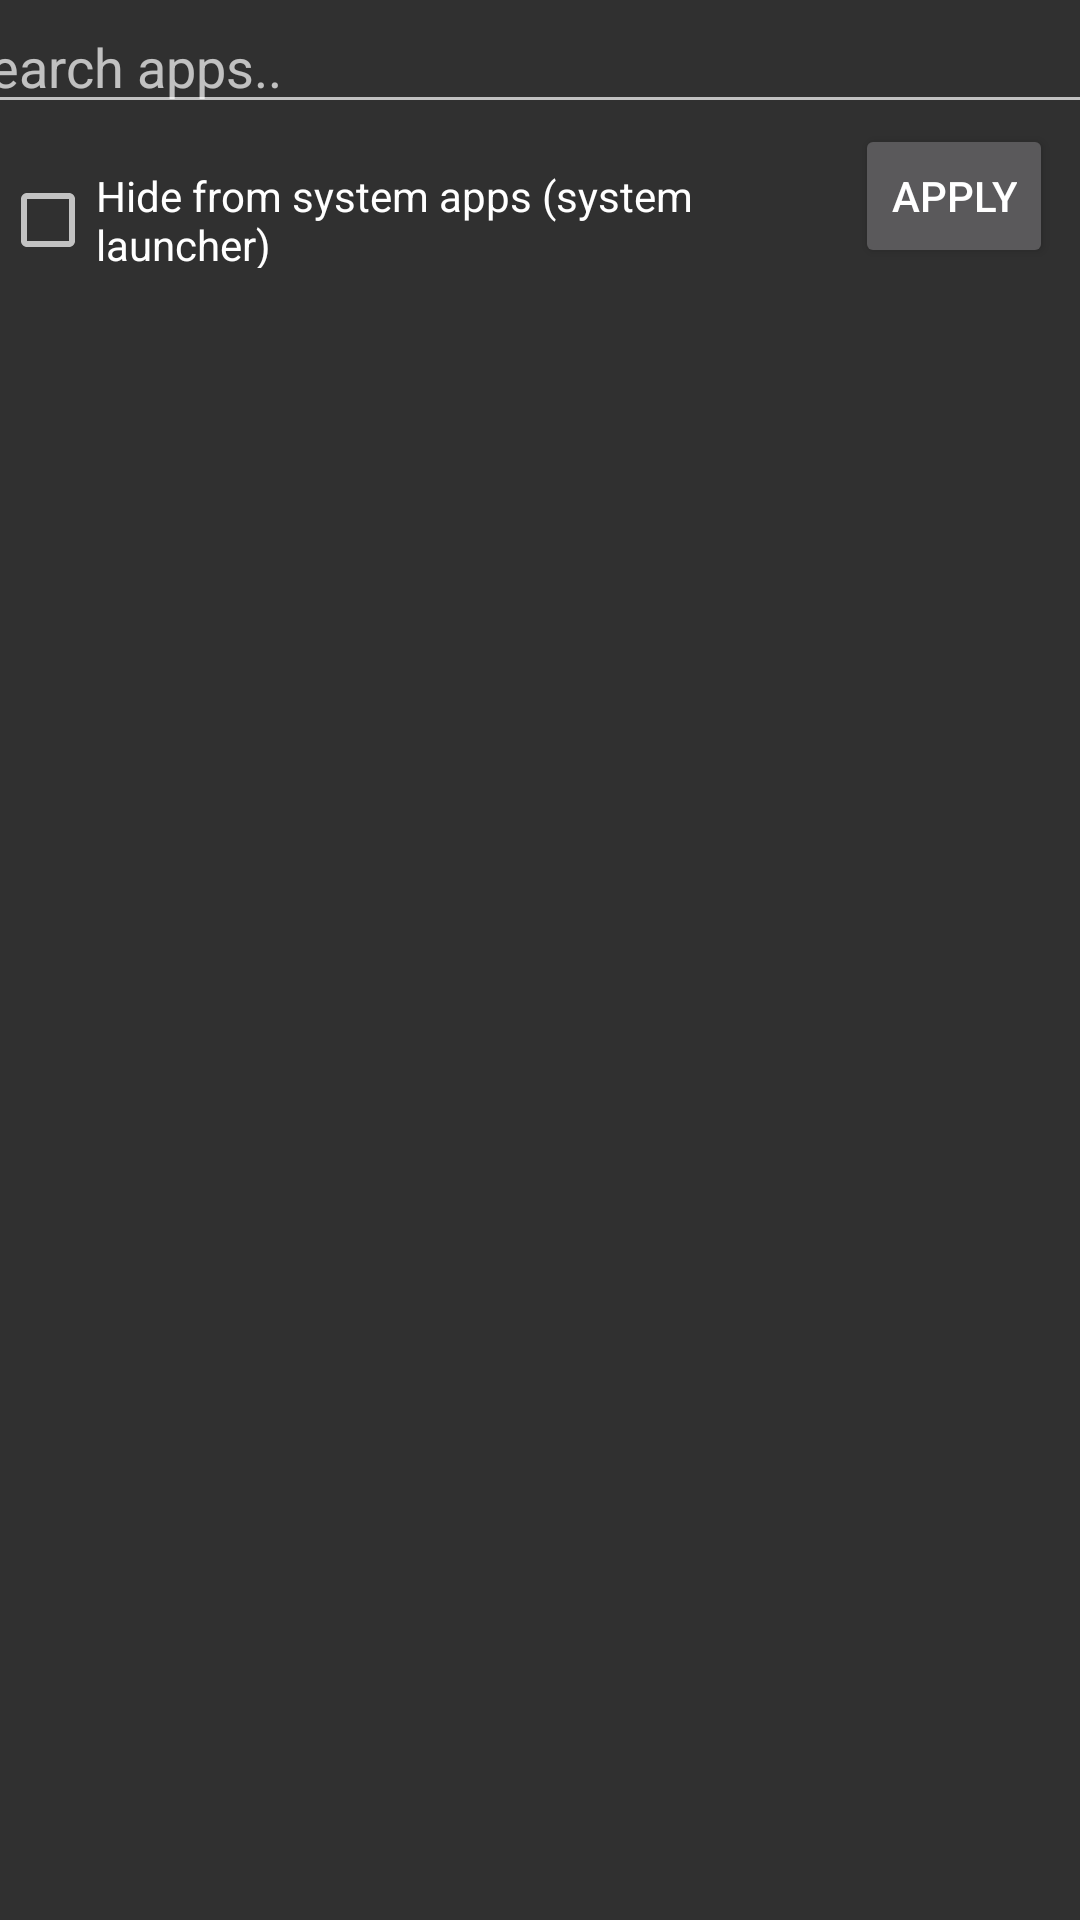

Produce the Android XML layout that renders to this screen, including the resource entries it uses.
<!-- AndroidManifest.xml: application theme AppTheme -->
<!-- res/layout/activity_app_hide_configuration.xml -->
<LinearLayout xmlns:android="http://schemas.android.com/apk/res/android"
    xmlns:tools="http://schemas.android.com/tools"
    android:layout_width="match_parent"
    android:layout_height="match_parent"
    android:orientation="vertical"
    android:windowSoftInputMode="stateHidden"
    tools:context=".AppHideConfigurationActivity">

    <android.support.v7.widget.AppCompatEditText
        android:id="@+id/subSettingsInputSearch"
        android:layout_width="396dp"
        android:layout_height="wrap_content"
        android:layout_gravity="center_horizontal"
        android:editable="true"
        android:enabled="true"
        android:hint="@string/search_apps"
        android:inputType="text"
        android:windowSoftInputMode="stateHidden" />

    <LinearLayout
        android:layout_width="match_parent"
        android:layout_height="wrap_content"
        android:orientation="horizontal"
        android:weightSum="1">

        <CheckBox
            android:id="@+id/hide_from_system"
            android:layout_width="0dp"
            android:layout_height="wrap_content"
            android:layout_marginLeft="0dp"
            android:layout_weight="0.97"
            android:checked="false"
            android:text="@string/msg_hide_from_system_apps" />

        <Button
            android:id="@+id/configApplyButton"
            style="?android:attr/buttonStyleSmall"
            android:layout_width="wrap_content"
            android:layout_height="wrap_content"
            android:text="@string/apply" />
    </LinearLayout>


    <ListView
        android:id="@+id/subsettings_listview"
        android:layout_width="match_parent"
        android:layout_height="wrap_content"
        android:fastScrollEnabled="true"
        android:choiceMode="none" />

</LinearLayout>
<!-- resources referenced by this layout -->
<resources>
  <string name="apply">Apply</string>
  <string name="msg_hide_from_system_apps">Hide from system apps (system launcher)</string>
  <string name="search_apps">Search apps..</string>
  <style name="AppTheme" parent="Theme.AppCompat">
          
          <item name="colorAccent">@android:color/holo_red_dark</item>
      </style>
</resources>
